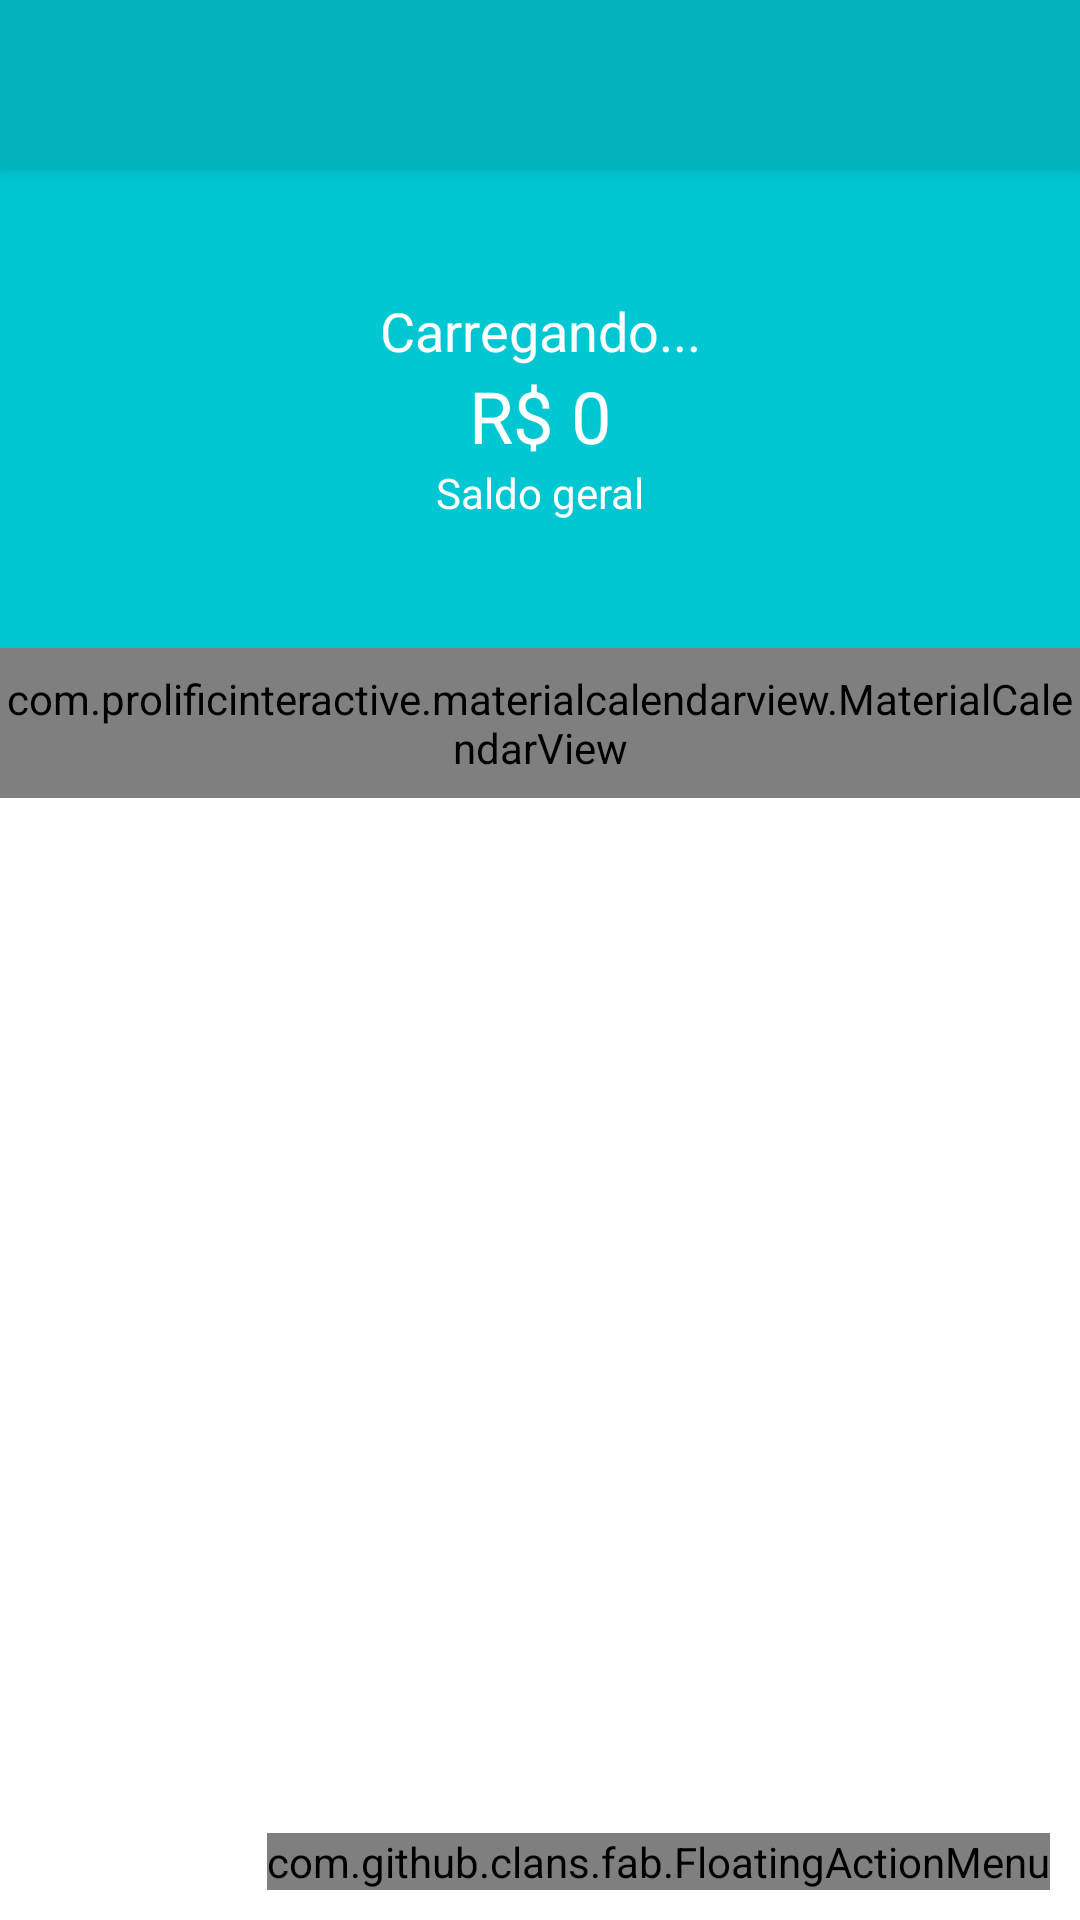

Produce the Android XML layout that renders to this screen, including the resource entries it uses.
<!-- AndroidManifest.xml: activity theme Theme.Organizze.NoActionBar -->
<!-- res/layout/activity_principal.xml -->
<?xml version="1.0" encoding="utf-8"?>
<androidx.coordinatorlayout.widget.CoordinatorLayout xmlns:android="http://schemas.android.com/apk/res/android"
    xmlns:app="http://schemas.android.com/apk/res-auto"
    xmlns:fab="http://schemas.android.com/apk/res-auto"
    xmlns:tools="http://schemas.android.com/tools"
    android:layout_width="match_parent"
    android:layout_height="match_parent"
    tools:context=".activity.PrincipalActivity">

    <com.google.android.material.appbar.AppBarLayout
        android:layout_width="match_parent"
        android:layout_height="wrap_content"
        android:theme="@style/Theme.Organizze.AppBarOverlay">

        <androidx.appcompat.widget.Toolbar
            android:id="@+id/toolbar"
            android:layout_width="match_parent"
            android:layout_height="?attr/actionBarSize"
            android:background="?attr/colorPrimary"
            app:popupTheme="@style/Theme.Organizze.PopupOverlay" />

    </com.google.android.material.appbar.AppBarLayout>

    <include layout="@layout/content_principal" />

    <com.github.clans.fab.FloatingActionMenu
        android:layout_width="wrap_content"
        android:layout_height="wrap_content"
        android:layout_gravity="end|bottom"
        android:layout_margin="10dp"
        fab:menu_icon="@drawable/ic_branco_add_24"
        app:menu_colorNormal="@color/teal_200"
        app:menu_colorPressed="@color/teal_700"
        >

        <com.github.clans.fab.FloatingActionButton
            android:id="@+id/menu_despesa"
            android:onClick="adicionarDespesa"
            android:layout_width="wrap_content"
            android:layout_height="wrap_content"
            android:src="@drawable/ic_branco_add_24"
            app:fab_colorNormal="@color/colorPrimaryDespesas"
            fab:fab_label="Despesa"
            fab:fab_size="mini"
            />

        <com.github.clans.fab.FloatingActionButton
            android:id="@+id/menu_receita"
            android:onClick="adicionarReceita"
            android:layout_width="wrap_content"
            android:layout_height="wrap_content"
            android:src="@drawable/ic_branco_add_24"
            app:fab_colorNormal="@color/colorPrimaryReceitas"
            fab:fab_label="Receita"
            fab:fab_size="mini"
            />


    </com.github.clans.fab.FloatingActionMenu>

</androidx.coordinatorlayout.widget.CoordinatorLayout>
<!-- res/layout/content_principal.xml (included above) -->
<?xml version="1.0" encoding="utf-8"?>
<LinearLayout xmlns:android="http://schemas.android.com/apk/res/android"
    xmlns:app="http://schemas.android.com/apk/res-auto"
    android:layout_width="match_parent"
    android:layout_height="match_parent"
    android:orientation="vertical"
    app:layout_behavior="@string/appbar_scrolling_view_behavior" >

    <LinearLayout
        android:layout_width="match_parent"
        android:layout_height="160dp"
        android:background="@color/purple_200"
        android:gravity="center"
        android:orientation="vertical">

        <TextView
            android:id="@+id/textViewSladacao"
            android:layout_width="match_parent"
            android:layout_height="wrap_content"
            android:gravity="center"
            android:text="Carregando..."
            android:textColor="@color/white"
            android:textSize="18sp" />

        <TextView
            android:id="@+id/textViewSaldo"
            android:layout_width="match_parent"
            android:layout_height="wrap_content"
            android:gravity="center"
            android:text="R$ 0"
            android:textColor="@color/white"
            android:textSize="24sp" />

        <TextView
            android:id="@+id/textView11"
            android:layout_width="match_parent"
            android:layout_height="wrap_content"
            android:gravity="center"
            android:text="Saldo geral"
            android:textColor="@color/white" />
    </LinearLayout>

    <com.prolificinteractive.materialcalendarview.MaterialCalendarView
        android:id="@+id/calendarView"
        android:layout_width="match_parent"
        android:layout_height="50dp"
        app:mcv_selectionColor="#00F"
        app:mcv_showOtherDates="all"
        app:mcv_tileSize="50dp"/>

    <androidx.recyclerview.widget.RecyclerView
        android:id="@+id/recyclerMovimentos"
        android:layout_width="match_parent"
        android:layout_height="match_parent" />

</LinearLayout>
<!-- resources referenced by this layout -->
<resources>
  <color name="colorPrimaryDespesas">#FF706A</color>
  <color name="colorPrimaryReceitas">#00D39E</color>
  <color name="purple_200">#01c7d2</color>
  <color name="teal_200">#FF03DAC5</color>
  <color name="teal_700">#FF018786</color>
  <color name="white">#FFFFFFFF</color>
  <style name="Theme.Organizze.AppBarOverlay" parent="ThemeOverlay.AppCompat.Dark.ActionBar" />
  <style name="Theme.Organizze.PopupOverlay" parent="ThemeOverlay.AppCompat.Light" />
  <style name="Theme.Organizze.NoActionBar">
          <item name="windowActionBar">false</item>
          <item name="windowNoTitle">true</item>
      </style>
</resources>
